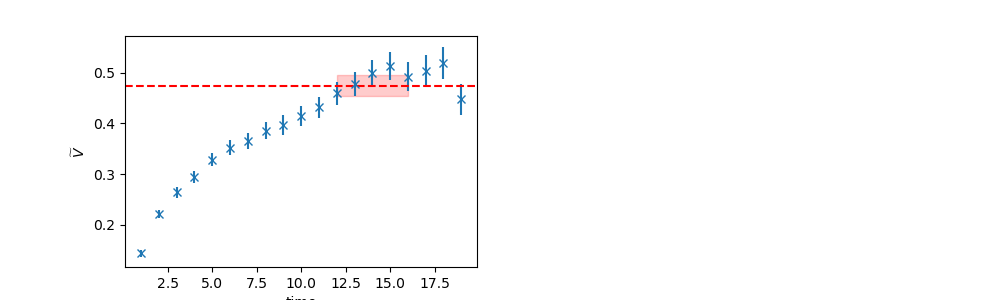

Values plotted in this chart, from the file beside it:
	EffectiveMass	Error	RegUp	RegLow
0	0.4744	0.02091	17	12
